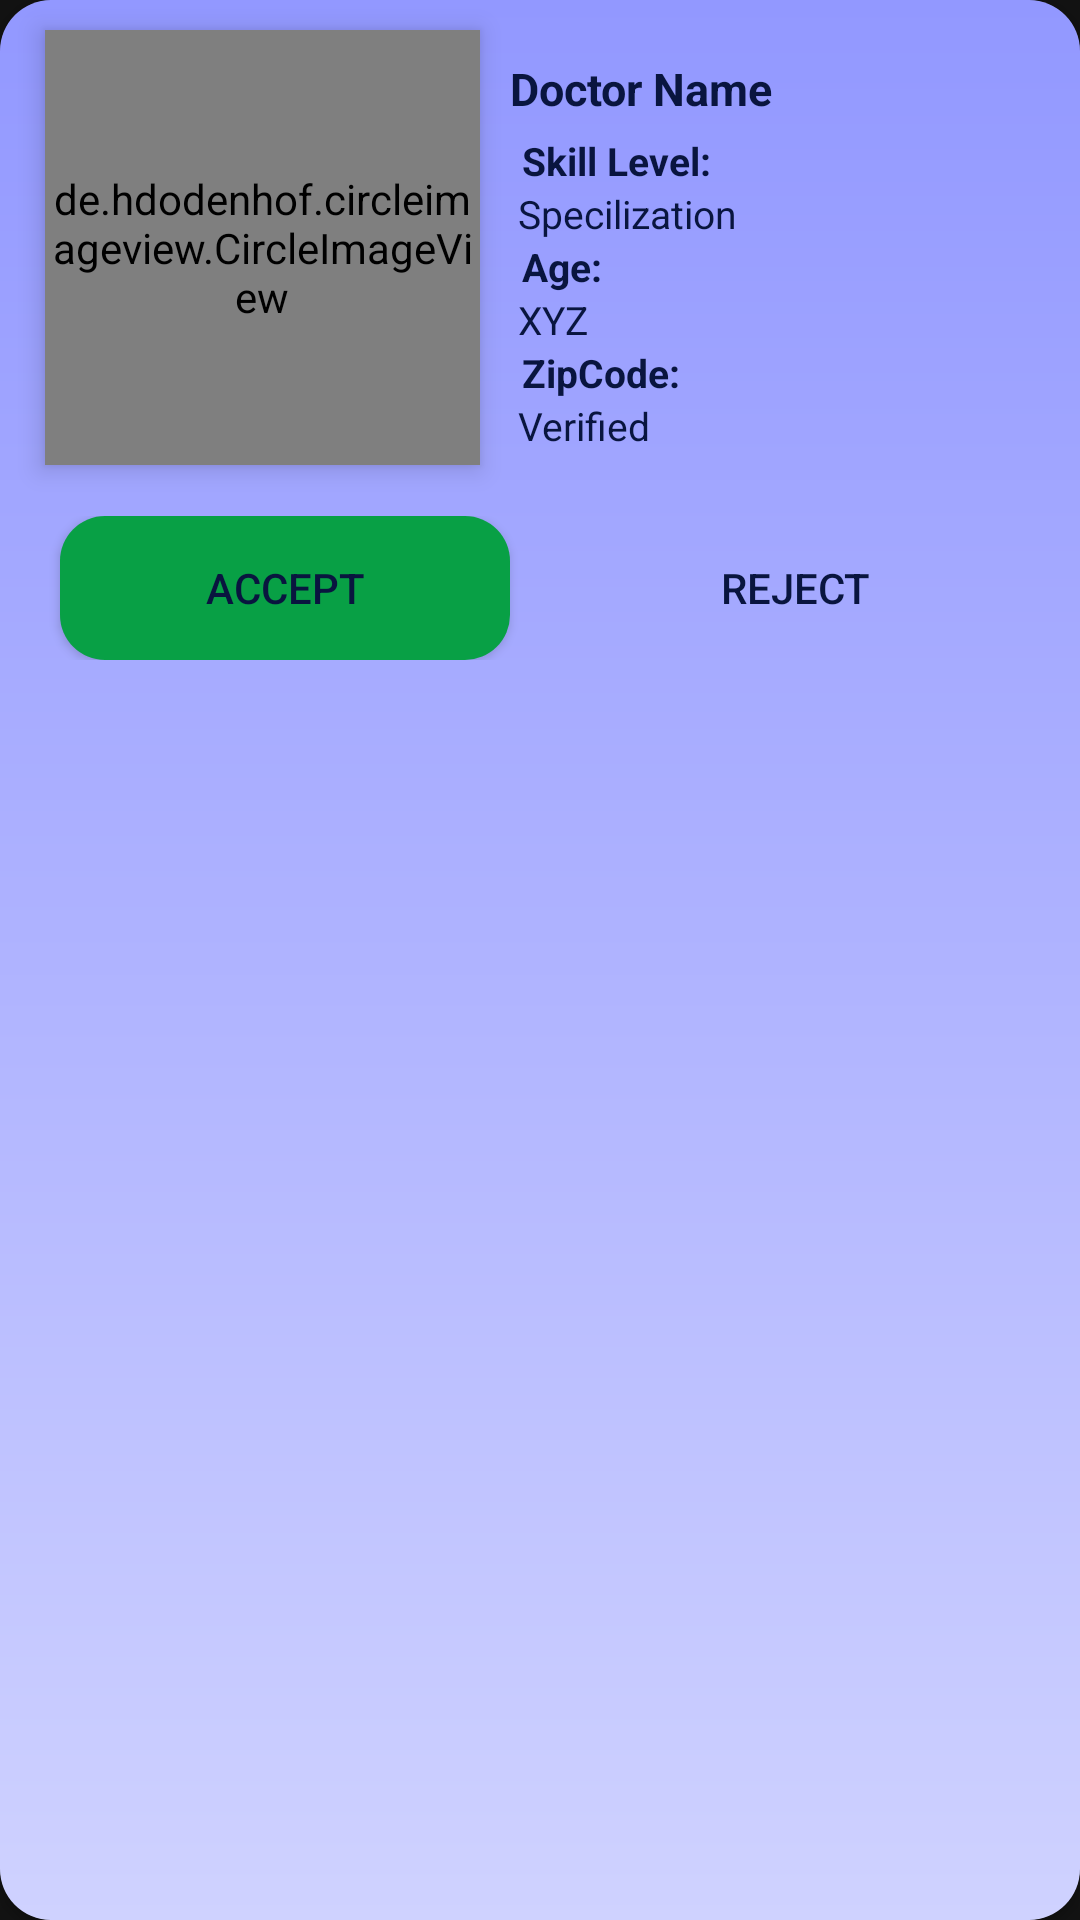

Android layout source for this screen:
<!-- AndroidManifest.xml: application theme Theme.SOMETHINGNEW -->
<!-- res/layout/item2.xml -->
<?xml version="1.0" encoding="utf-8"?>
<androidx.cardview.widget.CardView xmlns:android="http://schemas.android.com/apk/res/android"
    android:layout_width="match_parent"
    xmlns:app="http://schemas.android.com/apk/res-auto"
    android:layout_marginHorizontal="7dp"
    android:layout_marginVertical="5dp"
    android:elevation="10dp"
    android:background="@color/white"
    app:cardCornerRadius="17dp"
    android:layout_height="wrap_content">

    <androidx.constraintlayout.widget.ConstraintLayout
        android:layout_width="match_parent"
        android:layout_height="match_parent"
        android:alpha="1"
        android:background="@drawable/edt3"/>
    <LinearLayout
        android:layout_width="match_parent"
        android:layout_height="wrap_content"
        android:orientation="vertical">

        <LinearLayout
            android:layout_width="match_parent"
            android:layout_height="match_parent"
            android:orientation="horizontal">
            <LinearLayout
                android:layout_marginBottom="7dp"
                android:layout_width="wrap_content"
                android:gravity="center_vertical"
                android:layout_height="wrap_content"
                android:orientation="horizontal">
                <de.hdodenhof.circleimageview.CircleImageView
                    android:layout_marginLeft="15dp"
                    android:layout_marginVertical="10dp"
                    android:id="@+id/image_doctor"
                    android:layout_width="145dp"
                    android:scaleType="centerCrop"
                    android:elevation="5dp"
                    android:src="@drawable/ic_baseline_person_24"
                    android:layout_height="145dp"/>
                <LinearLayout
                    android:layout_marginHorizontal="10dp"
                    android:layout_width="wrap_content"
                    android:layout_height="wrap_content"
                    android:orientation="vertical">

                    <LinearLayout
                        android:layout_width="wrap_content"
                        android:layout_height="wrap_content"
                        android:orientation="horizontal">
                        <TextView
                            android:layout_marginVertical="5dp"
                            android:id="@+id/playerName"
                            android:textSize="15dp"
                            android:layout_width="wrap_content"
                            android:layout_height="wrap_content"
                            android:textColor="@color/stroke_color"
                            android:fontFamily="sans-serif"
                            android:textStyle="bold"
                            android:text="Doctor Name"/>
                    </LinearLayout>
                    <TextView
                        android:layout_width="wrap_content"
                        android:layout_height="wrap_content"
                        android:textColor="@color/stroke_color"
                        android:fontFamily="sans-serif"
                        android:textSize="13dp"
                        android:layout_marginHorizontal="4dp"
                        android:textStyle="bold"
                        android:text="Skill Level: "/>

                    <TextView
                        android:id="@+id/skillLevel"
                        android:layout_width="wrap_content"
                        android:layout_height="wrap_content"
                        android:layout_marginLeft="2.5dp"
                        android:fontFamily="sans-serif"
                        android:text="Specilization"
                        android:textColor="@color/stroke_color"
                        android:textSize="13dp" />

                    <TextView
                        android:layout_width="wrap_content"
                        android:textSize="13dp"
                        android:layout_height="wrap_content"
                        android:layout_marginHorizontal="4dp"
                        android:fontFamily="sans-serif"
                        android:textStyle="bold"
                        android:text="Age: "
                        android:textColor="@color/stroke_color" />

                    <TextView
                        android:id="@+id/ageofPlayer"
                        android:layout_width="wrap_content"
                        android:layout_marginLeft="2.5dp"
                        android:textSize="13dp"
                        android:layout_height="wrap_content"
                        android:fontFamily="sans-serif"
                        android:text="XYZ"
                        android:textColor="@color/stroke_color" />

                    <TextView
                        android:layout_width="wrap_content"
                        android:layout_height="wrap_content"
                        android:textSize="13dp"
                        android:textColor="@color/stroke_color"
                        android:fontFamily="sans-serif"
                        android:layout_marginHorizontal="4dp"
                        android:textStyle="bold"
                        android:text="ZipCode: "/>
                    <TextView
                        android:id="@+id/playerZipcode"
                        android:layout_width="wrap_content"
                        android:layout_marginLeft="2.5dp"
                        android:textSize="13dp"
                        android:layout_height="wrap_content"
                        android:textColor="@color/stroke_color"
                        android:fontFamily="sans-serif"
                        android:text="Verified"/>
                </LinearLayout>
            </LinearLayout>
        </LinearLayout>

    <LinearLayout
        android:layout_width="match_parent"
        android:layout_height="wrap_content"
        android:gravity="center"
        android:layout_marginBottom="15dp"
        android:orientation="horizontal">
        <Button
            android:id="@+id/accept_request"
            android:layout_marginHorizontal="10dp"
            android:layout_width="150dp"
            android:layout_height="wrap_content"
            android:text="ACCEPT"
            android:background="@drawable/goodrad1"
            android:backgroundTint="@color/greenpie"
            android:textColor="@color/stroke_color"/>
        <Button
            android:id="@+id/reject_request"
            android:layout_marginHorizontal="10dp"
            android:layout_width="150dp"
            android:layout_height="wrap_content"
            android:text="REJECT"
            android:background="@drawable/goodrad"
            android:backgroundTint="@color/redpie"
            android:textColor="@color/stroke_color"/>
        <Button
            android:id="@+id/message_button"
            android:layout_marginHorizontal="10dp"
            android:layout_width="150dp"
            android:visibility="gone"
            android:layout_height="wrap_content"
            android:text="MESSAGE"
            android:backgroundTint="@color/bluepie"
            android:textColor="@color/white"/>
    </LinearLayout>
    </LinearLayout>

</androidx.cardview.widget.CardView>
<!-- resources referenced by this layout -->
<resources>
  <color name="bluepie">#007afe</color>
  <color name="greenpie">#08a045</color>
  <color name="redpie">#f6404F</color>
  <color name="stroke_color">#09153f</color>
  <color name="white">#FFF</color>
  <!-- drawable edt3 (drawable) -->
  <?xml version="1.0" encoding="utf-8"?>
  <shape xmlns:android="http://schemas.android.com/apk/res/android">
      <corners android:radius="15dp"/>
      <gradient
          android:angle="270"
          android:startColor="#9298FF"
          android:centerColor="#AFB3FF"
          android:endColor="#CFD2FF"
          android:type="linear" />
  </shape>
  <!-- drawable goodrad1 (drawable) -->
  <?xml version="1.0" encoding="utf-8"?>
  <shape xmlns:android="http://schemas.android.com/apk/res/android">
      <corners android:radius="15dp"/>
      <gradient
          android:angle="270"
          android:startColor="#7077FF"
          android:centerColor="#A8ADFF"
          android:endColor="#B6DDFA"
          android:type="linear" />
  </shape>
  <!-- drawable ic_baseline_person_24 (drawable) -->
  <vector android:height="24dp" android:tint="@color/stroke_color"
      android:viewportHeight="24" android:viewportWidth="24"
      android:width="24dp" xmlns:android="http://schemas.android.com/apk/res/android">
      <path android:fillColor="@android:color/white" android:pathData="M12,12c2.21,0 4,-1.79 4,-4s-1.79,-4 -4,-4 -4,1.79 -4,4 1.79,4 4,4zM12,14c-2.67,0 -8,1.34 -8,4v2h16v-2c0,-2.66 -5.33,-4 -8,-4z"/>
  </vector>
  <style name="Theme.SOMETHINGNEW" parent="Theme.MaterialComponents.NoActionBar">
          
          <item name="colorPrimary">@color/purple_500</item>
          <item name="colorPrimaryVariant">@color/white</item>
          <item name="colorOnPrimary">@color/white</item>
          
          <item name="colorSecondary">@color/teal_200</item>
          <item name="colorSecondaryVariant">@color/teal_700</item>
          <item name="colorOnSecondary">@color/black</item>
          
          <item name="android:statusBarColor" tools:targetApi="l">?attr/colorPrimaryVariant</item>
          
      </style>
  <color name="purple_500">#58A6E1</color>
  <color name="teal_200">#306DB6</color>
  <color name="teal_700">#FF018786</color>
  <color name="black">#FF000000</color>
</resources>
